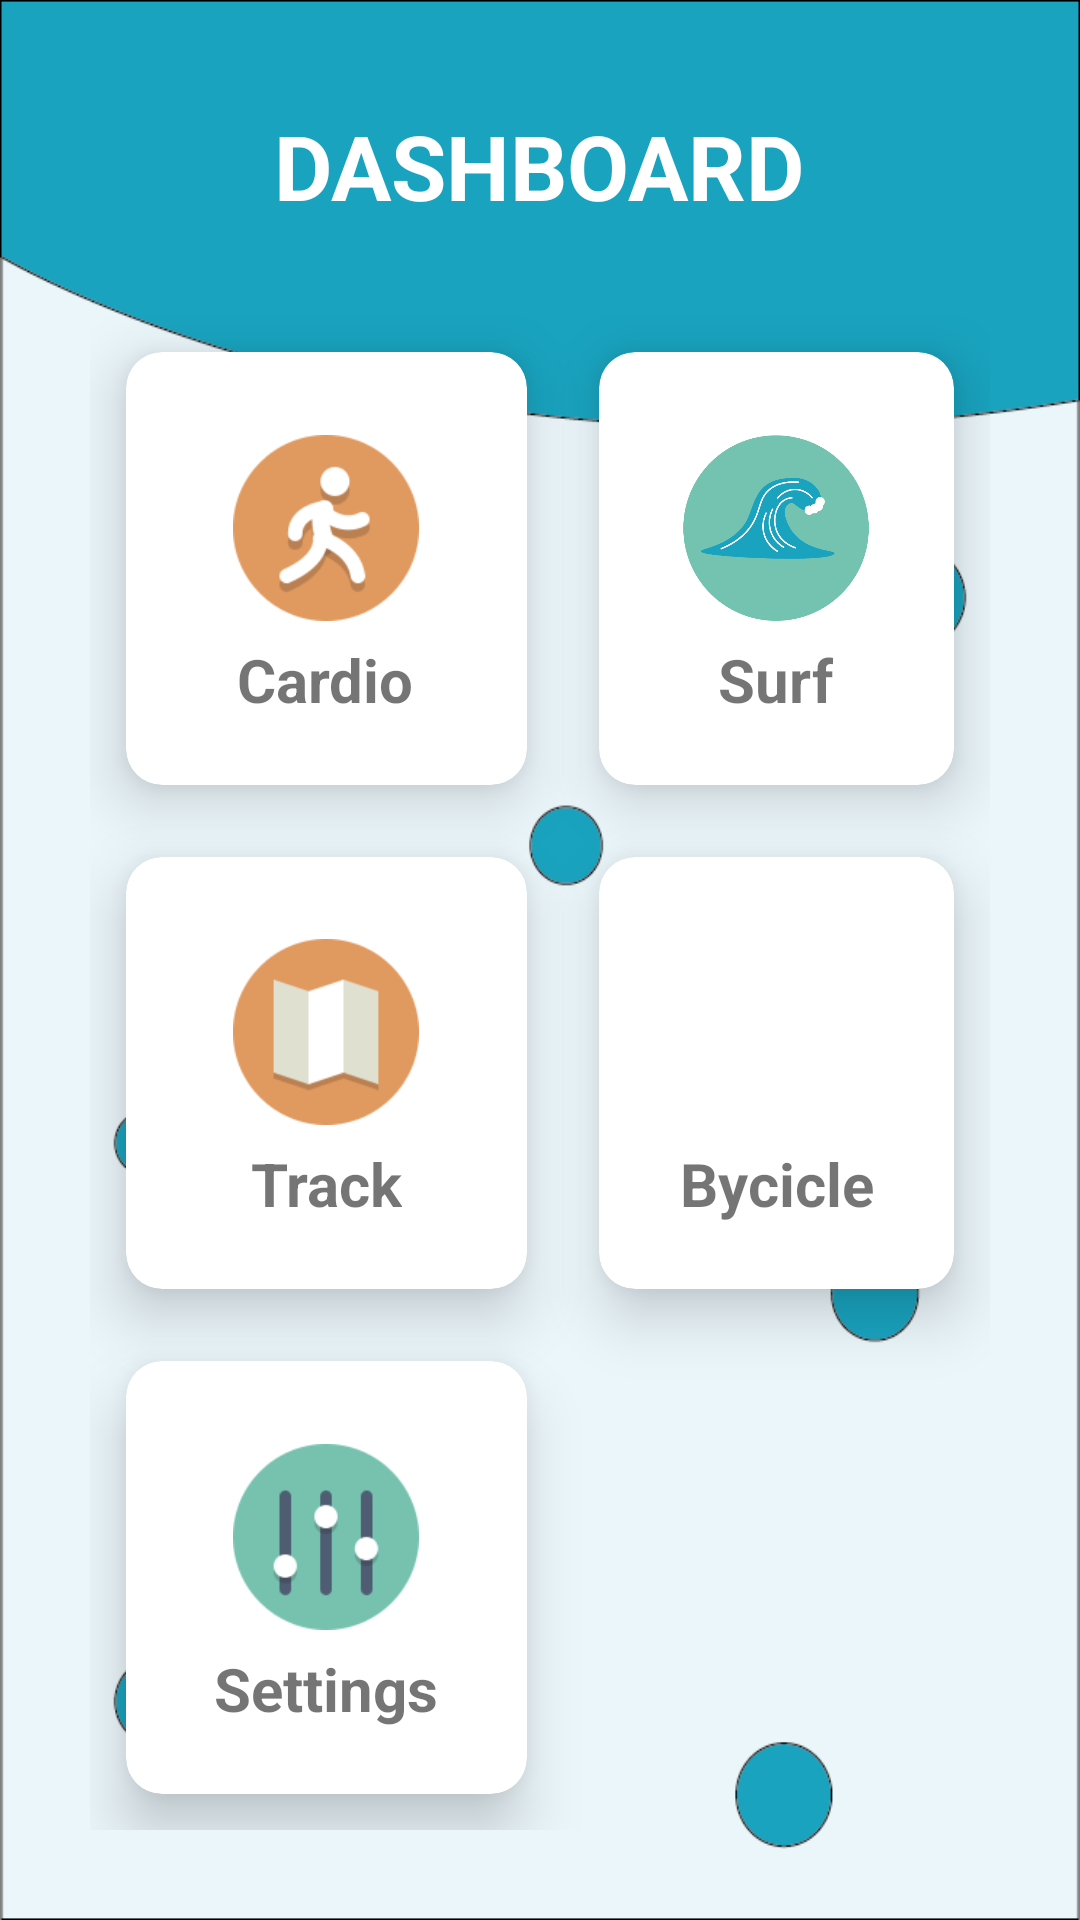

Here is an Android app screen rendered from its layout file. Give the layout XML and the strings, colors and styles it references.
<!-- AndroidManifest.xml: application theme Theme.AppCompat.DayNight.NoActionBar -->
<!-- res/layout/home_fragment.xml -->
<?xml version="1.0" encoding="utf-8"?>
<RelativeLayout
    xmlns:android="http://schemas.android.com/apk/res/android"
    xmlns:app="http://schemas.android.com/apk/res-auto"
    xmlns:tools="http://schemas.android.com/tools"
    android:id="@+id/main"
    android:layout_width="match_parent"
    android:layout_height="match_parent"
    android:background="@drawable/background1"
    tools:context=".ui.main.Home.HomeFragment">

    <TextView
        android:id="@+id/titleView"
        android:layout_width="wrap_content"
        android:layout_height="wrap_content"
        android:layout_alignParentTop="true"
        android:layout_centerHorizontal="true"
        android:layout_marginTop="35dp"
        android:text="DASHBOARD"
        android:textColor="#ffff"
        android:textSize="30sp"
        android:textStyle="bold"
        />


    <GridLayout
        android:layout_width="match_parent"
        android:layout_height="match_parent"
        android:layout_below="@+id/titleView"
        android:layout_marginStart="30dp"
        android:layout_marginTop="30dp"
        android:layout_marginEnd="30dp"
        android:layout_marginBottom="30dp"
        android:columnCount="2"
        android:rowCount="3">


        <androidx.cardview.widget.CardView
            android:id="@+id/cardioCard"
            android:layout_width="wrap_content"
            android:layout_height="wrap_content"
            android:layout_row="0"
            android:layout_rowWeight="1"
            android:layout_column="0"
            android:layout_columnWeight="1"
            android:layout_gravity="fill"
            android:layout_margin="12dp"
            app:cardCornerRadius="12dp"
            app:cardElevation="12dp">

            <LinearLayout
                android:layout_width="wrap_content"
                android:layout_height="wrap_content"
                android:layout_gravity="center_vertical|center_horizontal"
                android:gravity="center"
                android:orientation="vertical">

                <ImageView
                    android:layout_width="62dp"
                    android:layout_height="74dp"
                    android:src="@drawable/running" />

                <TextView
                    android:layout_width="wrap_content"
                    android:layout_height="wrap_content"
                    android:text="Cardio"
                    android:textAlignment="center"
                    android:textSize="20dp"
                    android:textStyle="bold" />
            </LinearLayout>
        </androidx.cardview.widget.CardView>

        <androidx.cardview.widget.CardView
            android:id="@+id/surfCard"
            android:layout_width="wrap_content"
            android:layout_height="wrap_content"
            android:layout_row="0"
            android:layout_rowWeight="1"
            android:layout_column="1"
            android:layout_columnWeight="1"
            android:layout_gravity="fill"
            android:layout_margin="12dp"
            app:cardCornerRadius="12dp"
            app:cardElevation="12dp">

            <LinearLayout
                android:layout_width="wrap_content"
                android:layout_height="wrap_content"
                android:layout_gravity="center_vertical|center_horizontal"
                android:gravity="center"
                android:orientation="vertical">

                <ImageView
                    android:layout_width="62dp"
                    android:layout_height="74dp"
                    android:src="@drawable/wave" />

                <TextView
                    android:layout_width="wrap_content"
                    android:layout_height="wrap_content"
                    android:text="Surf"
                    android:textAlignment="center"
                    android:textSize="20dp"
                    android:textStyle="bold" />
            </LinearLayout>
        </androidx.cardview.widget.CardView>

        <androidx.cardview.widget.CardView
            android:id="@+id/bicycleCard"
            android:layout_width="wrap_content"
            android:layout_height="wrap_content"
            android:layout_row="1"
            android:layout_rowWeight="1"
            android:layout_column="1"
            android:layout_columnWeight="1"
            android:layout_gravity="fill"
            android:layout_margin="12dp"
            app:cardCornerRadius="12dp"
            app:cardElevation="12dp">

            <LinearLayout
                android:layout_width="wrap_content"
                android:layout_height="wrap_content"
                android:layout_gravity="center_vertical|center_horizontal"
                android:gravity="center"
                android:orientation="vertical">

                <ImageView
                    android:layout_width="62dp"
                    android:layout_height="74dp"
                    android:src="@drawable/bicycle" />

                <TextView
                    android:layout_width="wrap_content"
                    android:layout_height="wrap_content"
                    android:text="Bycicle"
                    android:textAlignment="center"
                    android:textSize="20dp"
                    android:textStyle="bold" />
            </LinearLayout>
        </androidx.cardview.widget.CardView>

        <androidx.cardview.widget.CardView
            android:id="@+id/settingsCard"
            android:layout_width="80dp"
            android:layout_height="wrap_content"
            android:layout_row="2"
            android:layout_rowWeight="1"
            android:layout_column="0"
            android:layout_columnWeight="1"
            android:layout_gravity="fill"
            android:layout_margin="12dp"
            app:cardCornerRadius="12dp"
            app:cardElevation="12dp">

            <LinearLayout
                android:layout_width="wrap_content"
                android:layout_height="wrap_content"
                android:layout_gravity="center_vertical|center_horizontal"
                android:gravity="center"
                android:orientation="vertical">

                <ImageView
                    android:layout_width="62dp"
                    android:layout_height="74dp"
                    android:src="@drawable/settings" />

                <TextView
                    android:layout_width="wrap_content"
                    android:layout_height="wrap_content"
                    android:text="Settings"
                    android:textAlignment="center"
                    android:textSize="20dp"
                    android:textStyle="bold" />
            </LinearLayout>
        </androidx.cardview.widget.CardView>

        <androidx.cardview.widget.CardView
            android:id="@+id/trackCard"
            android:layout_width="wrap_content"
            android:layout_height="wrap_content"
            android:layout_row="1"
            android:layout_rowWeight="1"
            android:layout_column="0"
            android:layout_columnWeight="1"
            android:layout_gravity="fill"
            android:layout_margin="12dp"
            app:cardCornerRadius="12dp"
            app:cardElevation="12dp">

            <LinearLayout
                android:layout_width="wrap_content"
                android:layout_height="wrap_content"
                android:layout_gravity="center_vertical|center_horizontal"
                android:gravity="center"
                android:orientation="vertical">

                <ImageView
                    android:layout_width="62dp"
                    android:layout_height="74dp"
                    android:src="@drawable/track" />

                <TextView
                    android:layout_width="wrap_content"
                    android:layout_height="wrap_content"
                    android:text="Track"
                    android:textAlignment="center"
                    android:textSize="20dp"
                    android:textStyle="bold" />
            </LinearLayout>
        </androidx.cardview.widget.CardView>

    </GridLayout>
</RelativeLayout>
<!-- resources referenced by this layout -->
<resources>
  <!-- drawable background1: png bitmap (drawable-v24, 23158 bytes) -->
  <!-- drawable running: png bitmap (drawable-v24, 6279 bytes) -->
  <!-- drawable settings: png bitmap (drawable-v24, 4267 bytes) -->
  <!-- drawable track: png bitmap (drawable-v24, 2309 bytes) -->
  <!-- drawable wave: png bitmap (drawable-v24, 20586 bytes) -->
</resources>
